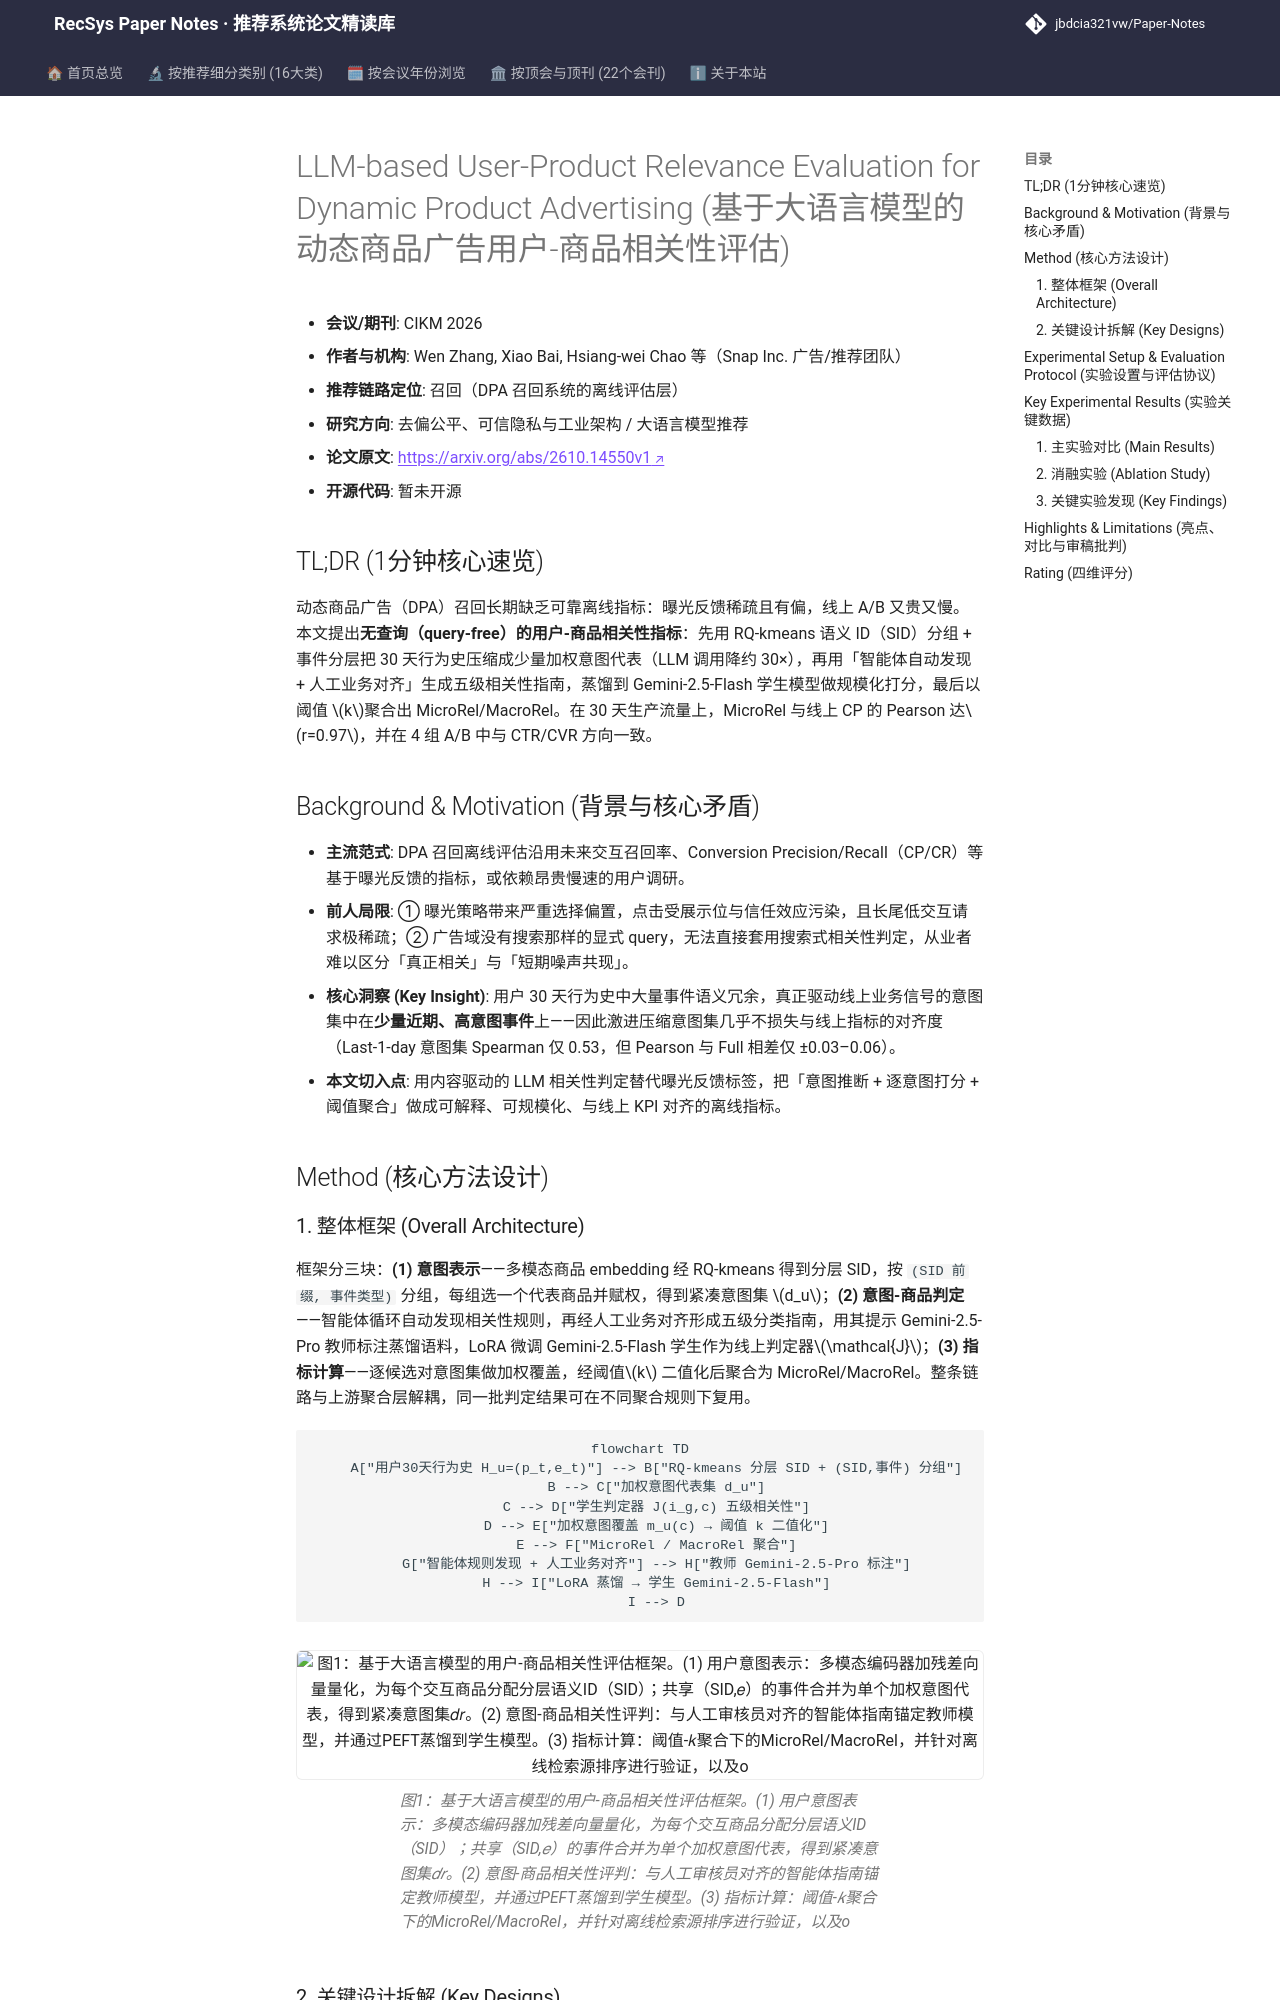

repository: jbdcia321vw/Paper-Notes · page: venues/CIKM/2026/debias_fairness_industrial/llm_based_user_product_relevance_evaluation_for_dynamic_product_advertising/index.html · generator: mkdocs

---
title: "[Paper Note] LLM-based User-Product Relevance Evaluation for Dynamic Product Advertising"
description: "[CIKM 2026][去偏公平、可信隐私与工业架构] 用 SID 分组意图压缩 + 智能体指南蒸馏小模型，构建无查询的 DPA 召回离线相关性指标，与线上 CP/CR/CVR 强对齐。"
tags:
  - CIKM 2026
  - 去偏公平、可信隐私与工业架构
  - 召回
  - LLM-as-Judge
  - Semantic ID
  - 离线评估指标
date: 2026-11-12
venue: CIKM
year: 2026
paper_url: "https://arxiv.org/abs/2610.14550"
code_url: ""
categories:
  - debias_fairness_industrial
  - llm_rec
---

# LLM-based User-Product Relevance Evaluation for Dynamic Product Advertising (基于大语言模型的动态商品广告用户-商品相关性评估)

- **会议/期刊**: CIKM 2026
- **作者与机构**: Wen Zhang, Xiao Bai, Hsiang-wei Chao 等（Snap Inc. 广告/推荐团队）
- **推荐链路定位**: 召回（DPA 召回系统的离线评估层）
- **研究方向**: 去偏公平、可信隐私与工业架构 / 大语言模型推荐
- **论文原文**: [https://arxiv.org/abs/2610.14550v1](https://arxiv.org/abs/2610.14550v1)
- **开源代码**: 暂未开源

## TL;DR (1分钟核心速览)

动态商品广告（DPA）召回长期缺乏可靠离线指标：曝光反馈稀疏且有偏，线上 A/B 又贵又慢。本文提出**无查询（query-free）的用户-商品相关性指标**：先用 RQ-kmeans 语义 ID（SID）分组 + 事件分层把 30 天行为史压缩成少量加权意图代表（LLM 调用降约 30×），再用「智能体自动发现 + 人工业务对齐」生成五级相关性指南，蒸馏到 Gemini-2.5-Flash 学生模型做规模化打分，最后以阈值 $k$聚合出 MicroRel/MacroRel。在 30 天生产流量上，MicroRel 与线上 CP 的 Pearson 达$r=0.97$，并在 4 组 A/B 中与 CTR/CVR 方向一致。

## Background & Motivation (背景与核心矛盾)

- **主流范式**: DPA 召回离线评估沿用未来交互召回率、Conversion Precision/Recall（CP/CR）等基于曝光反馈的指标，或依赖昂贵慢速的用户调研。
- **前人局限**: ① 曝光策略带来严重选择偏置，点击受展示位与信任效应污染，且长尾低交互请求极稀疏；② 广告域没有搜索那样的显式 query，无法直接套用搜索式相关性判定，从业者难以区分「真正相关」与「短期噪声共现」。
- **核心洞察 (Key Insight)**: 用户 30 天行为史中大量事件语义冗余，真正驱动线上业务信号的意图集中在**少量近期、高意图事件**上——因此激进压缩意图集几乎不损失与线上指标的对齐度（Last-1-day 意图集 Spearman 仅 0.53，但 Pearson 与 Full 相差仅 ±0.03–0.06）。
- **本文切入点**: 用内容驱动的 LLM 相关性判定替代曝光反馈标签，把「意图推断 + 逐意图打分 + 阈值聚合」做成可解释、可规模化、与线上 KPI 对齐的离线指标。

## Method (核心方法设计)
